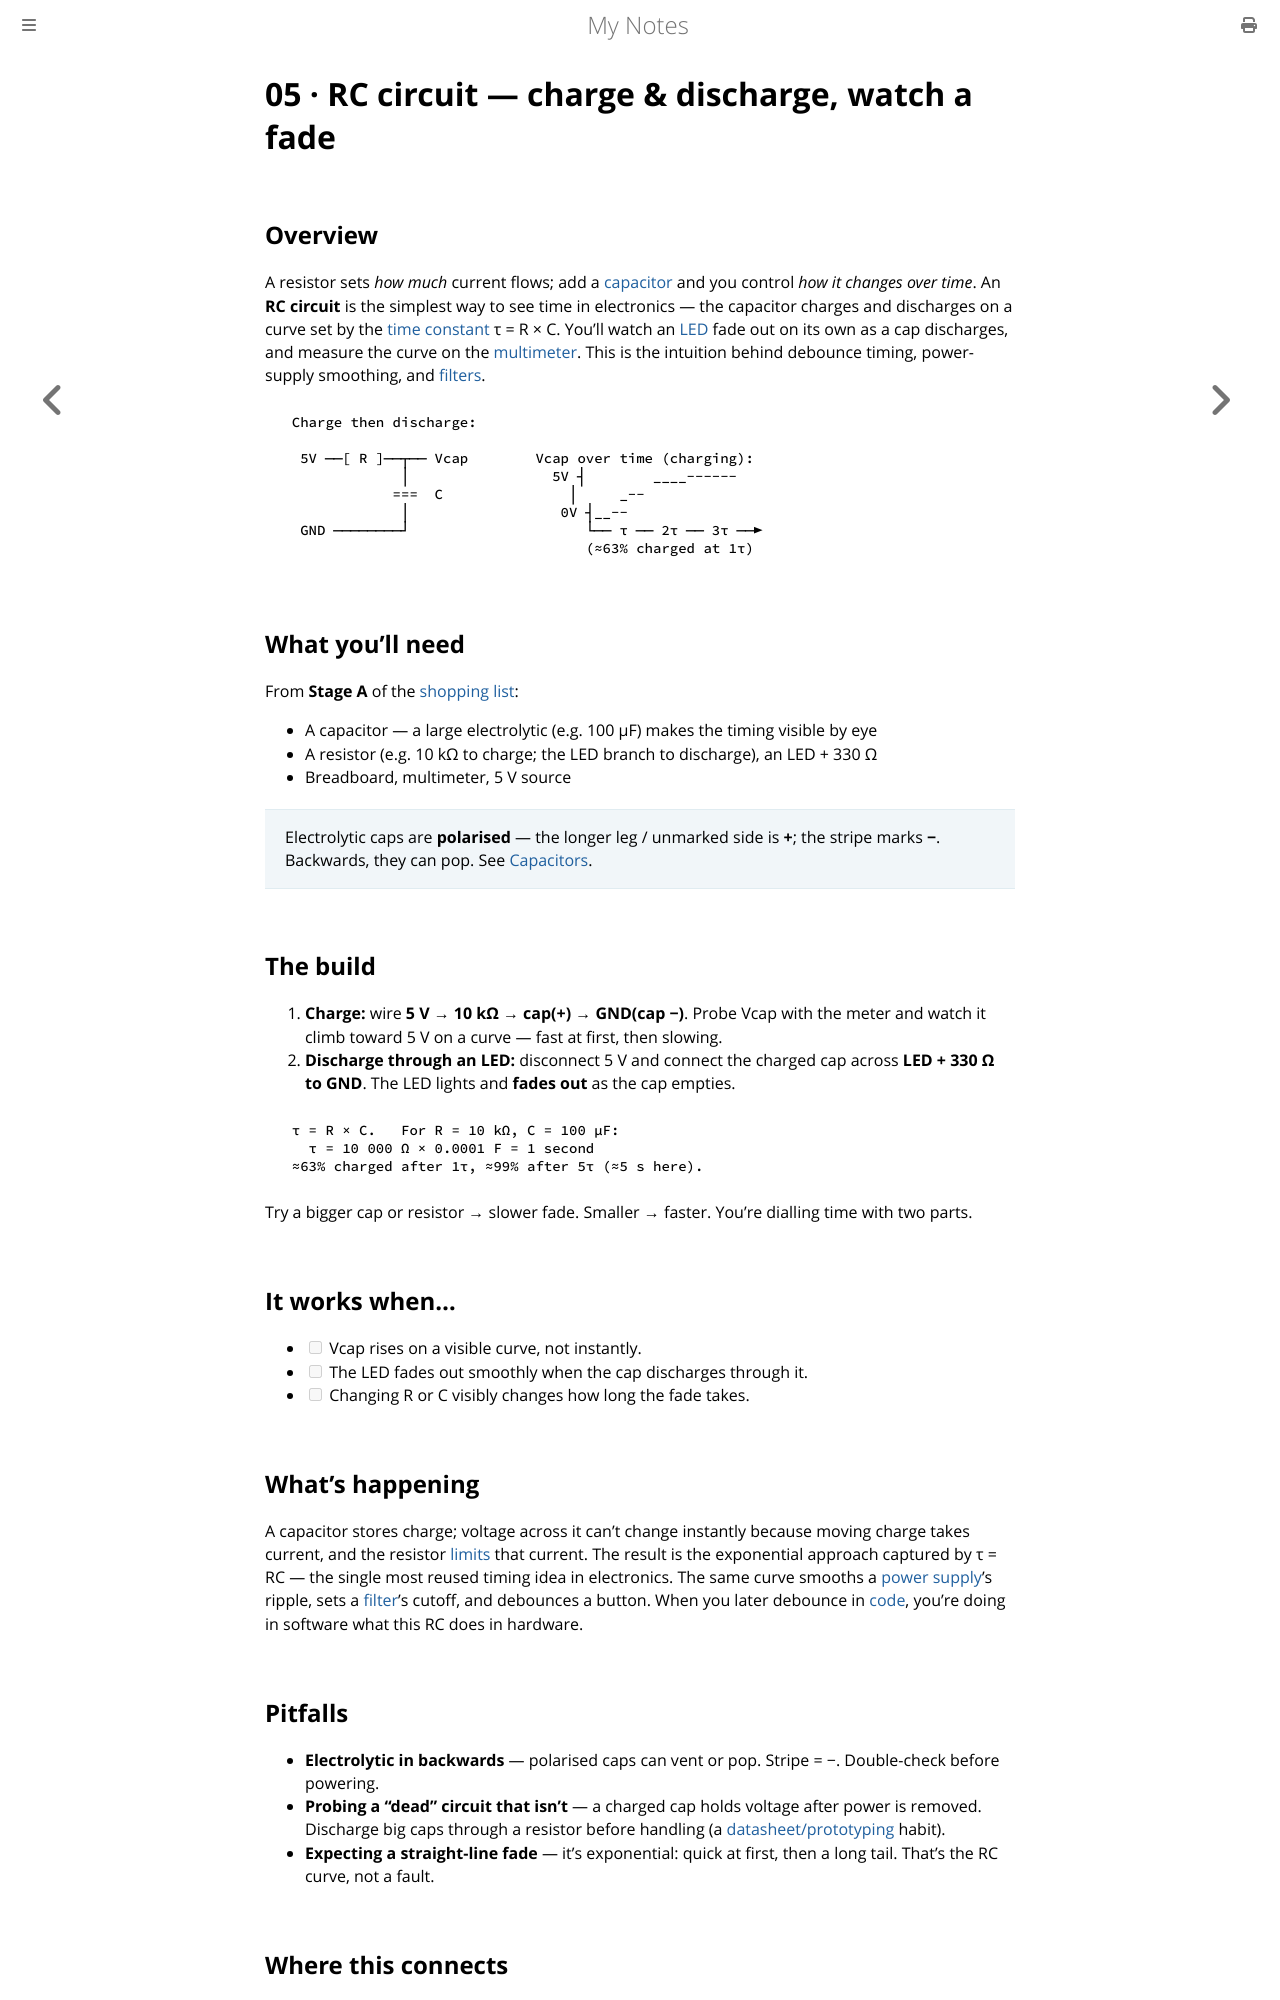

repository: paritystack/notes · page: hands-on/05_rc_fade.html · generator: mdbook

# 05 · RC circuit — charge & discharge, watch a fade

## Overview

A resistor sets *how much* current flows; add a [capacitor](../electronics/capacitors.md)
and you control *how it changes over time*. An **RC circuit** is the simplest way to see
time in electronics — the capacitor charges and discharges on a curve set by the
[time constant](../electronics/capacitors.md) τ = R × C. You'll watch an
[LED](../electronics/diodes.md) fade out on its own as a cap discharges, and measure the
curve on the [multimeter](../electronics/prototyping.md). This is the intuition behind
debounce timing, power-supply smoothing, and [filters](../electronics/filters.md).

```
  Charge then discharge:

   5V ──[ R ]──┬── Vcap        Vcap over time (charging):
               │                 5V ┤        ____------
              ===  C               │     _--
               │                  0V ┤__--
   GND ────────┘                     └── τ ── 2τ ── 3τ ──►
                                     (≈63% charged at 1τ)
```

## What you'll need

From **Stage A** of the [shopping list](README.md):

- A capacitor — a large electrolytic (e.g. 100 µF) makes the timing visible by eye
- A resistor (e.g. 10 kΩ to charge; the LED branch to discharge), an LED + 330 Ω
- Breadboard, multimeter, 5 V source

> Electrolytic caps are **polarised** — the longer leg / unmarked side is **+**; the stripe
> marks **−**. Backwards, they can pop. See [Capacitors](../electronics/capacitors.md).

## The build

1. **Charge:** wire **5 V → 10 kΩ → cap(+) → GND(cap −)**. Probe Vcap with the meter and watch it climb toward 5 V on a curve — fast at first, then slowing.
2. **Discharge through an LED:** disconnect 5 V and connect the charged cap across **LED + 330 Ω to GND**. The LED lights and **fades out** as the cap empties.

```
  τ = R × C.   For R = 10 kΩ, C = 100 µF:
    τ = 10 000 Ω × 0.0001 F = 1 second
  ≈63% charged after 1τ, ≈99% after 5τ (≈5 s here).
```

Try a bigger cap or resistor → slower fade. Smaller → faster. You're dialling time with two
parts.

## It works when…

- [ ] Vcap rises on a visible curve, not instantly.
- [ ] The LED fades out smoothly when the cap discharges through it.
- [ ] Changing R or C visibly changes how long the fade takes.

## What's happening

A capacitor stores charge; voltage across it can't change instantly because moving charge
takes current, and the resistor [limits](../electronics/resistance.md) that current. The
result is the exponential approach captured by τ = RC — the single most reused timing idea
in electronics. The same curve smooths a [power supply](../electronics/power_supplies.md)'s
ripple, sets a [filter](../electronics/filters.md)'s cutoff, and debounces a button. When
you later debounce in [code](12_button_debounce.md), you're doing in software what this RC
does in hardware.

## Pitfalls

- **Electrolytic in backwards** — polarised caps can vent or pop. Stripe = −. Double-check before powering.
- **Probing a "dead" circuit that isn't** — a charged cap holds voltage after power is removed. Discharge big caps through a resistor before handling (a [datasheet/prototyping](../electronics/prototyping.md) habit).
- **Expecting a straight-line fade** — it's exponential: quick at first, then a long tail. That's the RC curve, not a fault.
